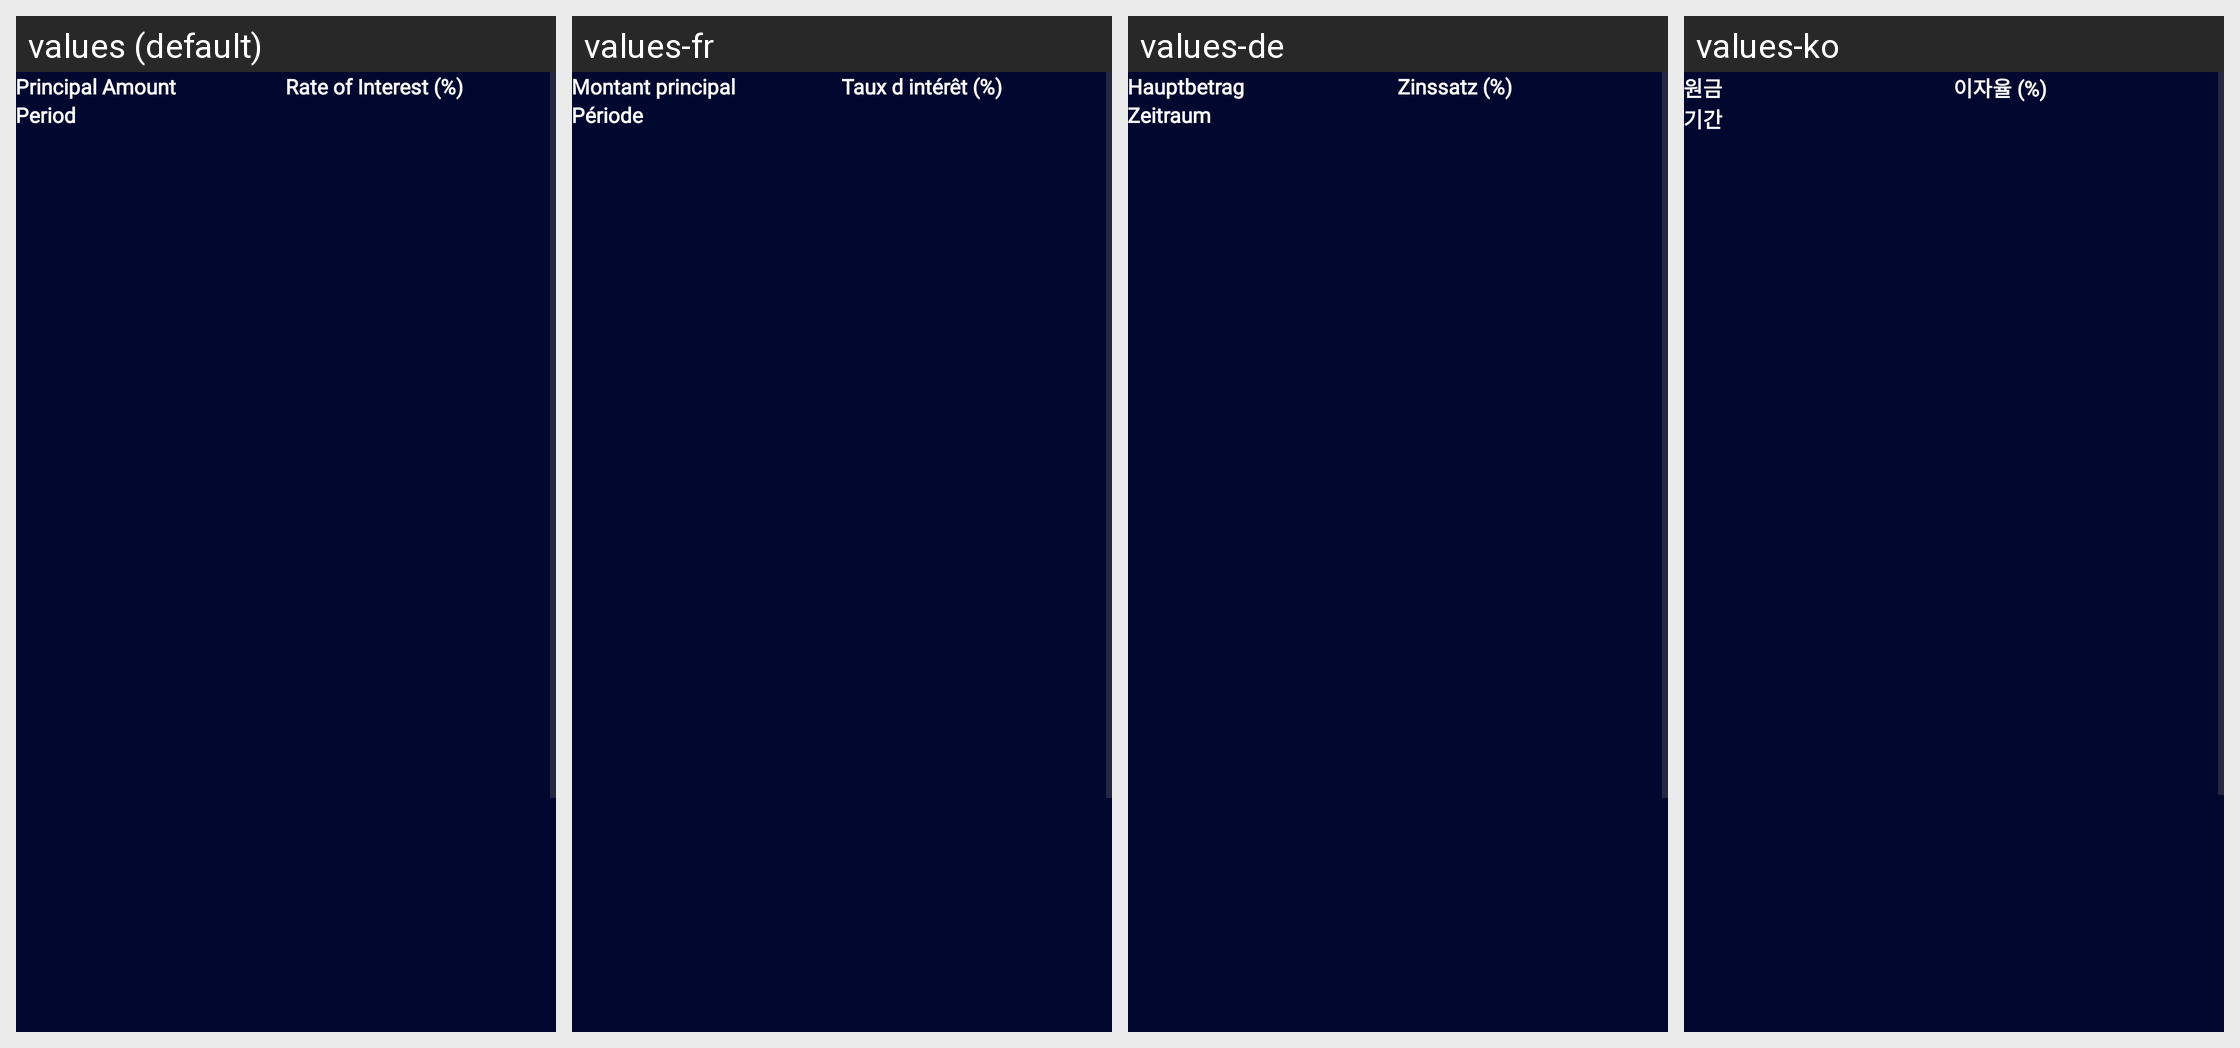

The Android screen above is rendered under several locales of the same app. Produce the string resources it draws, with the default and per-locale values.
Android screen res/layout/activity_simple_interest_calc.xml rendered under 4 locales, left to right: values (default), values-fr, values-de, values-ko. Device: Nexus 5 (rendered at 1080×1920; each locale shown at half size, 540×960, under a caption strip naming it); theme Theme.EMICalculator.
Other locales in the repository, not shown: values-es, values-hi, values-it.
Strings drawn on this screen, with the default value and each locale's value (text and hints the layout hard-codes, and strings that could not be matched under every locale, appear in the picture but are not listed):

header_principal_amount
  values: Principal Amount
  values-fr: Montant principal
  values-de: Hauptbetrag
  values-ko: 원금

header_rate_of_interest
  values: Rate of Interest (%)
  values-fr: Taux d intérêt (%)
  values-de: Zinssatz (%)
  values-ko: 이자율 (%)

header_period
  values: Period
  values-fr: Période
  values-de: Zeitraum
  values-ko: 기간
